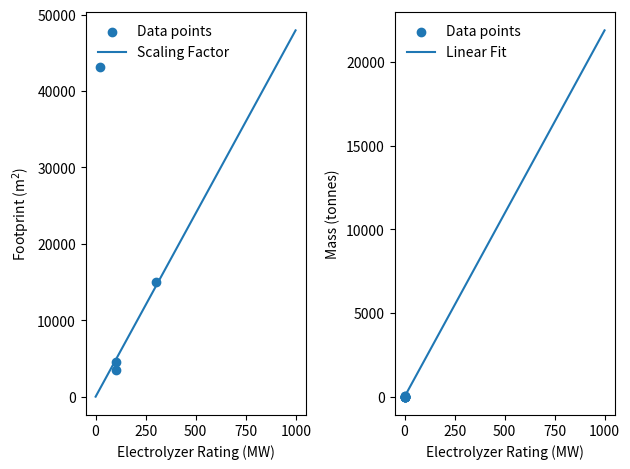

Write Python code to recreate this figure.
import numpy as np
import matplotlib.pyplot as plt
from scipy.optimize import curve_fit


def _electrolyzer_footprint_data():
    """
    References:
    [1] Bolhui, 2017 https://www.irena.org/-/media/Files/IRENA/Agency/Publication/2020/Dec/IRENA_Green_hydrogen_cost_2020.pdf
        - appears to include BOS
    [2] Bourne, 2017
        -
    [3] McPHy, 2018 (https://mcphy.com/en/equipment-services/electrolyzers/)
    [4] Air Liquide 2021, Becancour Quebec
    """

    rating_mw = np.array([300, 100, 100, 20])  # [1], [2], [3], [4]
    footprint_sqft = np.array([161500, 37700, 48500, 465000])  # [1], [2], [3], [4]
    sqft_to_m2 = 0.092903
    footprint_m2 = footprint_sqft * sqft_to_m2

    return rating_mw, footprint_m2


def footprint(rating_mw):
    """
    Estimate the area required for the electrolyzer equipment using a linear scaling
    """

    # from Singlitico 2021, Table 1 (ratio is given in m2/GW, so a conversion is used here forMW)
    footprint_m2 = rating_mw * 48000 * (1 / 1e3)

    return footprint_m2


def _electrolyzer_mass_data():
    """
    References:
    [1] https://www.h-tec.com/en/products/detail/h-tec-pem-electrolyser-me450/me450/
    [2] https://www.nrel.gov/docs/fy19osti/70380.pdf
    """

    rating_mw = np.array([1, 1.25, 0.25, 45e-3, 40e-3, 28e-3, 14e-3, 14.4e-3, 7.2e-7])
    mass_kg = np.array([36e3, 17e3, 260, 900, 908, 858, 682, 275, 250])

    return rating_mw, mass_kg


def _electrolyzer_mass_fit(x, m, b):
    y = m * x + b

    return y


def mass(rating_mw):
    """
    Estimate the electorlyzer mass given the electrolyzer rating based on data.

    Note: the largest electrolyzer data available was for 1.25 MW. Also, given the current fit, the
    mass goes negative for very small electrolysis systems
    """

    rating_mw_fit, mass_kg_fit = _electrolyzer_mass_data()

    (m, b), pcov = curve_fit(_electrolyzer_mass_fit, rating_mw_fit, mass_kg_fit)

    mass_kg = _electrolyzer_mass_fit(rating_mw, m, b)

    return mass_kg


if __name__ == "__main__":
    fig, ax = plt.subplots(1, 2)
    rating_mw, footprint_m2 = _electrolyzer_footprint_data()
    ax[0].scatter(rating_mw, footprint_m2, label="Data points")

    ratings = np.arange(0, 1000)
    footprints = footprint(ratings)

    ax[0].plot(ratings, footprints, label="Scaling Factor")
    ax[0].set(xlabel="Electrolyzer Rating (MW)", ylabel="Footprint (m$^2$)")
    ax[0].legend(frameon=False)
    print(rating_mw, footprint_m2)

    rating_mw, mass_kg = _electrolyzer_mass_data()
    ax[1].scatter(rating_mw, np.multiply(mass_kg, 1e-3), label="Data points")

    ax[1].plot(ratings, mass(ratings) * 1e-3, label="Linear Fit")
    ax[1].set(xlabel="Electrolyzer Rating (MW)", ylabel="Mass (tonnes)")
    ax[1].legend(frameon=False)
    plt.tight_layout()
    plt.show()
    print(rating_mw, np.divide(mass_kg, rating_mw))
